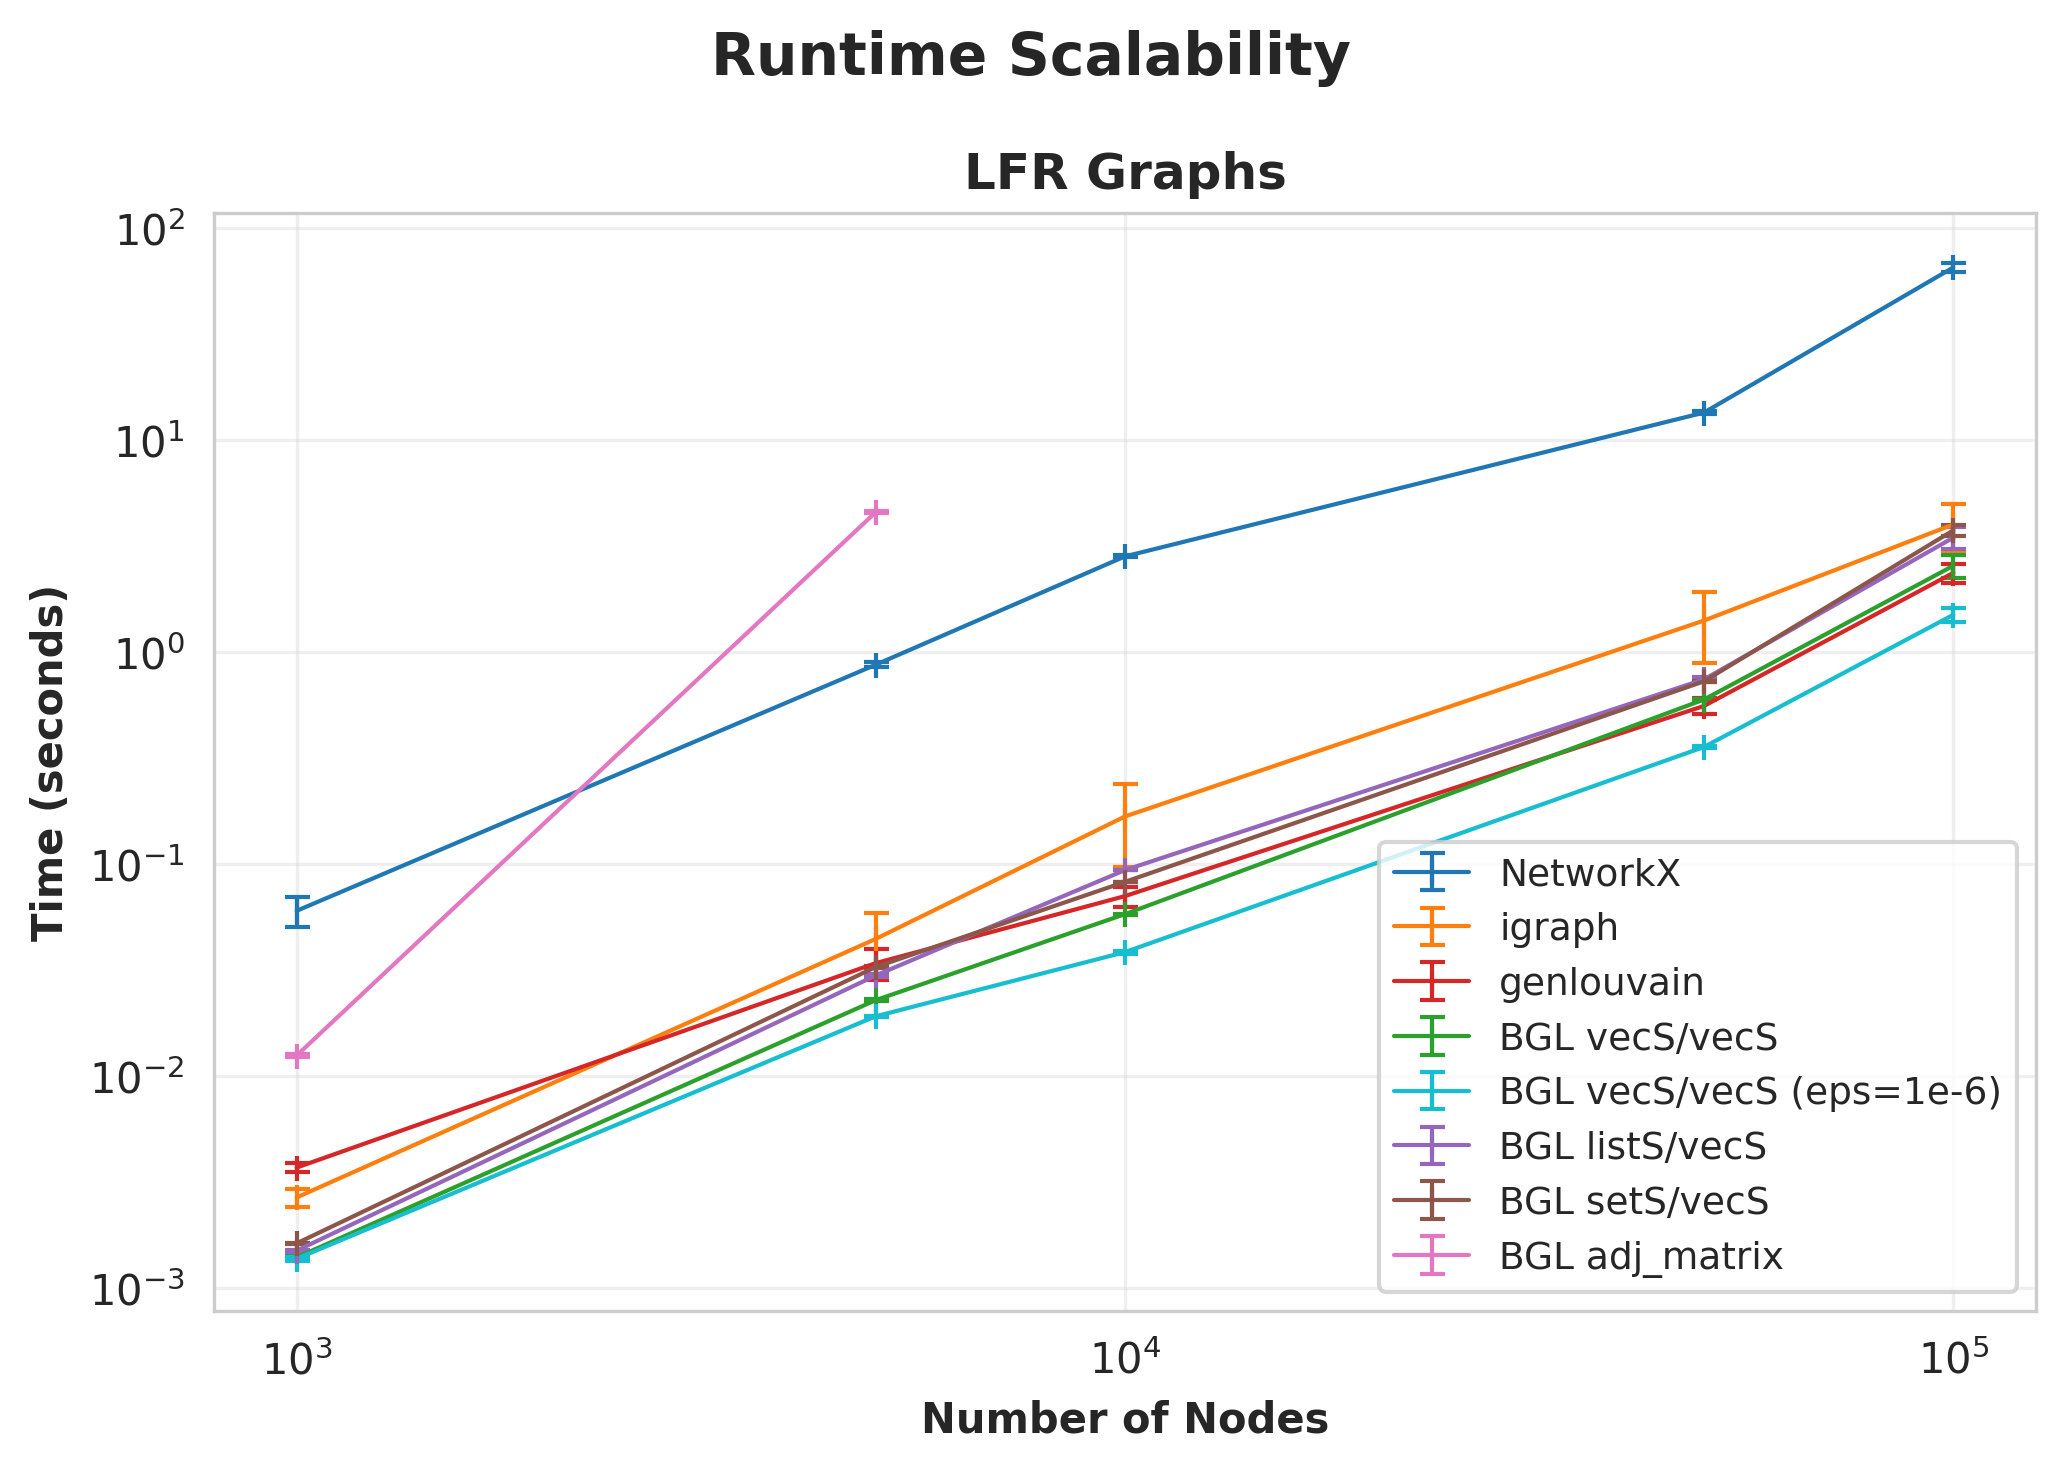

The table this chart was drawn from, first rows:
GraphType, Nodes, Edges, Implementation, Time, Time_Std, Communities, Communities_Std
LFR, 100000, 199996, NetworkX, 65.24, 3.112, 79.0, 0.0
LFR, 100000, 199996, igraph, 3.998, 1.009, 76.7, 2.052
LFR, 100000, 199996, genlouvain, 2.362, 0.2398, 77.4, 2.01
LFR, 100000, 199996, BGL vecS/vecS, 2.553, 0.3257, 75.0, 0.0
LFR, 100000, 199996, BGL listS/vecS, 3.463, 0.409, 75.0, 0.0
LFR, 100000, 199996, BGL setS/vecS, 3.749, 0.2164, 75.0, 0.0
LFR, 100000, 199996, BGL adj_matrix, , , , 
LFR, 100000, 199996, BGL vecS/vecS (eps=1e-6), 1.498, 0.1081, 77.0, 0.0
LFR, 10000, 20876, NetworkX, 2.826, 0.03282, 35.0, 0.0
LFR, 10000, 20876, igraph, 0.1675, 0.07107, 34.6, 0.4899
LFR, 10000, 20876, genlouvain, 0.07053, 0.007583, 34.3, 0.6403
LFR, 10000, 20876, BGL vecS/vecS, 0.05797, 0.0003681, 35.0, 0.0
LFR, 10000, 20876, BGL listS/vecS, 0.09356, 0.0003411, 35.0, 0.0
LFR, 10000, 20876, BGL setS/vecS, 0.08231, 0.0002727, 35.0, 0.0
LFR, 10000, 20876, BGL adj_matrix, , , , 
LFR, 10000, 20876, BGL vecS/vecS (eps=1e-6), 0.03837, 0.0006158, 35.0, 0.0
LFR, 50000, 99996, NetworkX, 13.48, 0.2502, 66.0, 0.0
LFR, 50000, 99996, igraph, 1.407, 0.5177, 66.5, 2.46
LFR, 50000, 99996, genlouvain, 0.5564, 0.04769, 66.5, 2.872
LFR, 50000, 99996, BGL vecS/vecS, 0.5966, 0.004952, 63.0, 0.0
LFR, 50000, 99996, BGL listS/vecS, 0.7424, 0.02352, 63.0, 0.0
LFR, 50000, 99996, BGL setS/vecS, 0.7271, 0.004494, 63.0, 0.0
LFR, 50000, 99996, BGL adj_matrix, , , , 
LFR, 50000, 99996, BGL vecS/vecS (eps=1e-6), 0.3562, 0.005317, 64.0, 0.0
LFR, 1000, 2140, NetworkX, 0.06011, 0.009872, 30.0, 0.0
LFR, 1000, 2140, igraph, 0.002669, 0.0002526, 29.4, 0.4899
LFR, 1000, 2140, genlouvain, 0.003693, 0.0001684, 29.6, 0.4899
LFR, 1000, 2140, BGL vecS/vecS, 0.001391, 2.145474420728434e-05, 30.0, 0.0
LFR, 1000, 2140, BGL listS/vecS, 0.001497, 1.6477242518091416e-05, 30.0, 0.0
LFR, 1000, 2140, BGL setS/vecS, 0.001622, 1.1804248430120387e-05, 29.0, 0.0
LFR, 1000, 2140, BGL adj_matrix, 0.01248, 0.0002202, 29.0, 0.0
LFR, 1000, 2140, BGL vecS/vecS (eps=1e-6), 0.001372, 3.082496689373725e-05, 30.0, 0.0
LFR, 5000, 10500, NetworkX, 0.8708, 0.0222, 36.0, 0.0
LFR, 5000, 10500, igraph, 0.04427, 0.01415, 35.6, 0.4899
LFR, 5000, 10500, genlouvain, 0.03403, 0.005618, 35.6, 0.6633
LFR, 5000, 10500, BGL vecS/vecS, 0.02276, 0.00018, 36.0, 0.0
LFR, 5000, 10500, BGL listS/vecS, 0.02977, 0.0004238, 36.0, 0.0
LFR, 5000, 10500, BGL setS/vecS, 0.03263, 0.0004389, 36.0, 0.0
LFR, 5000, 10500, BGL adj_matrix, 4.564, 0.05468, 36.0, 0.0
LFR, 5000, 10500, BGL vecS/vecS (eps=1e-6), 0.0191, 0.0001098, 35.0, 0.0
